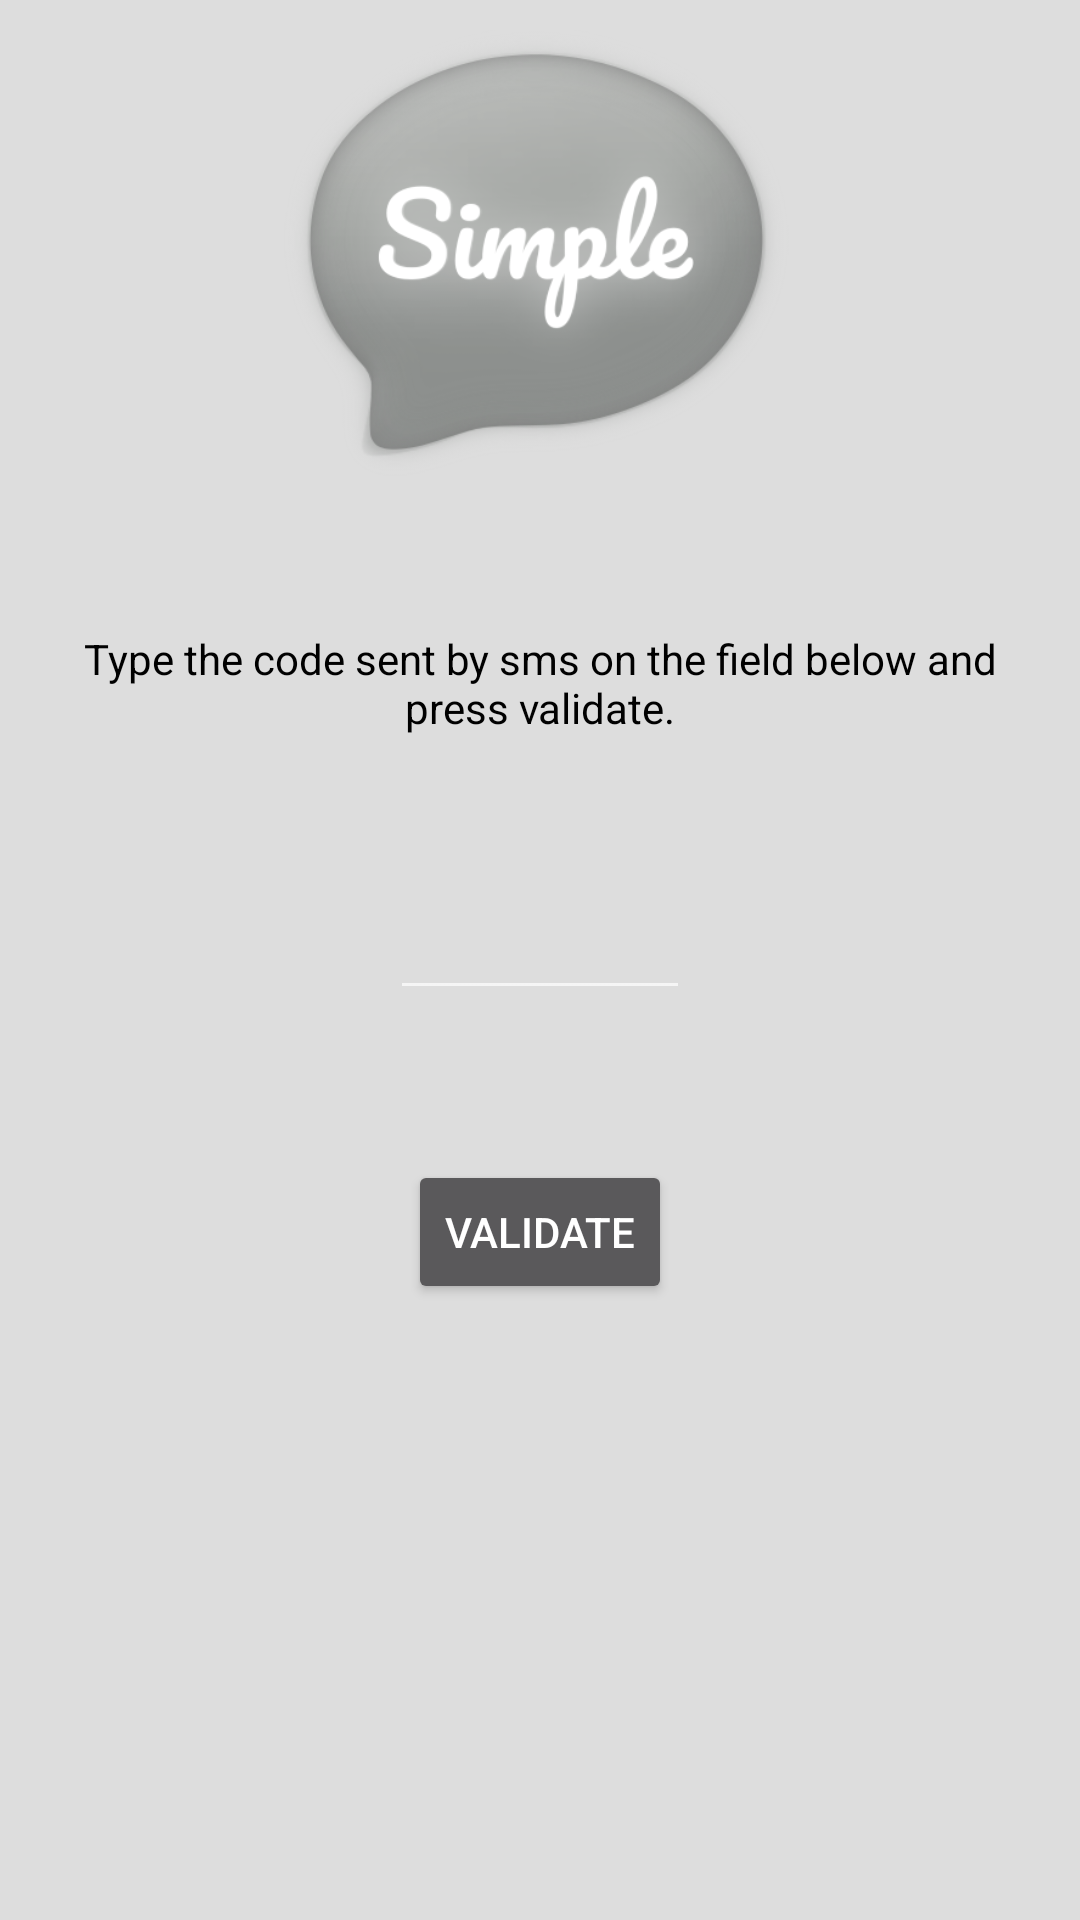

Write the Android layout XML for this screen, with the resource values it uses.
<!-- AndroidManifest.xml: application theme AppTheme -->
<!-- res/layout/activity_validation.xml -->
<?xml version="1.0" encoding="utf-8"?>
<android.support.constraint.ConstraintLayout xmlns:android="http://schemas.android.com/apk/res/android"
    xmlns:app="http://schemas.android.com/apk/res-auto"
    xmlns:tools="http://schemas.android.com/tools"
    android:layout_width="match_parent"
    android:layout_height="match_parent"
    android:background="#dddddd"
    tools:context=".activities.ValidationActivity">

    <LinearLayout
        android:id="@+id/linearLayoutFrameId"
        android:layout_width="0dp"
        android:layout_height="wrap_content"
        android:layout_marginEnd="10dp"
        android:layout_marginLeft="10dp"
        android:layout_marginRight="10dp"
        android:layout_marginStart="10dp"
        android:layout_marginTop="10dp"
        android:gravity="center_horizontal"
        android:orientation="vertical"
        app:layout_constraintEnd_toEndOf="parent"
        app:layout_constraintStart_toStartOf="parent"
        app:layout_constraintTop_toTopOf="parent">

        <LinearLayout
            android:layout_width="match_parent"
            android:layout_height="wrap_content"
            android:orientation="horizontal">

            <ImageView
                android:id="@+id/logoImageId"
                android:layout_width="150dp"
                android:layout_height="150dp"
                android:layout_weight="1"
                app:srcCompat="@drawable/simplechatlogo" />
        </LinearLayout>

        <Space
            android:layout_width="match_parent"
            android:layout_height="50dp" />

        <TextView
            android:id="@+id/explanatoryTextId"
            android:layout_width="match_parent"
            android:layout_height="wrap_content"
            android:gravity="center_horizontal"
            android:text="Type the code sent by sms on the field below and press validate."
            android:textColor="#000000" />

        <Space
            android:layout_width="match_parent"
            android:layout_height="50dp" />

        <LinearLayout
            android:layout_width="wrap_content"
            android:layout_height="match_parent"
            android:orientation="horizontal">

            <EditText
                android:id="@+id/validateInputId"
                android:layout_width="100dp"
                android:layout_height="wrap_content"
                android:layout_weight="1"
                android:ems="10"
                android:inputType="number" />
        </LinearLayout>

        <Space
            android:layout_width="match_parent"
            android:layout_height="50dp" />

        <LinearLayout
            android:layout_width="wrap_content"
            android:layout_height="match_parent"
            android:orientation="horizontal">

            <Button
                android:id="@+id/validateButtonId"
                android:layout_width="match_parent"
                android:layout_height="wrap_content"
                android:layout_weight="1"
                android:text="validate" />
        </LinearLayout>

    </LinearLayout>
</android.support.constraint.ConstraintLayout>
<!-- resources referenced by this layout -->
<resources>
  <!-- drawable simplechatlogo: png bitmap (drawable, 98423 bytes) -->
  <style name="AppTheme" parent="Theme.AppCompat.NoActionBar">
          
          <item name="colorPrimary">@color/colorPrimary</item>
          <item name="colorPrimaryDark">@color/colorPrimaryDark</item>
          <item name="colorAccent">@color/colorAccent</item>
          <item name="android:windowBackground">@android:color/white</item>
          <item name="android:itemBackground">@color/colorPrimary</item>
  
  
      </style>
  <color name="colorPrimary">#3f3f3f</color>
  <color name="colorPrimaryDark">#303030</color>
  <color name="colorAccent">#404040</color>
</resources>
